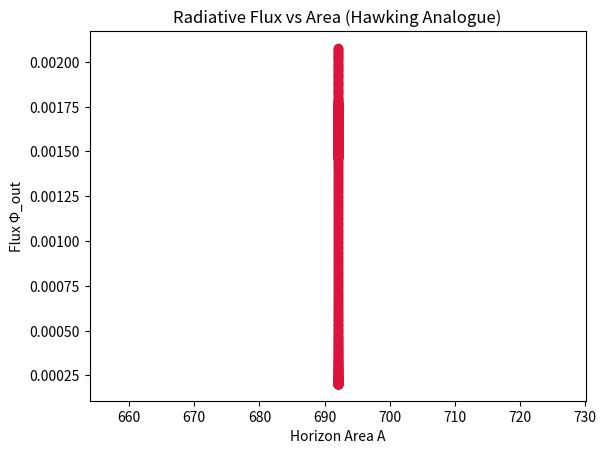
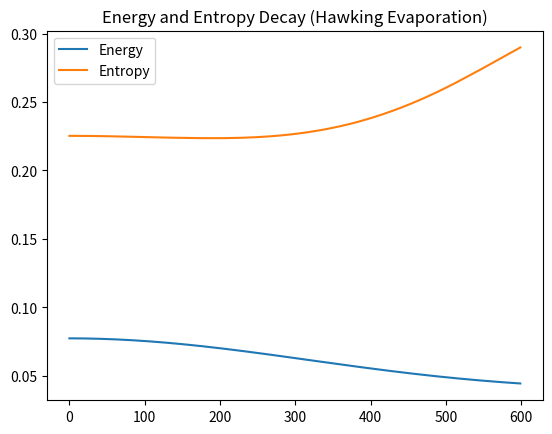
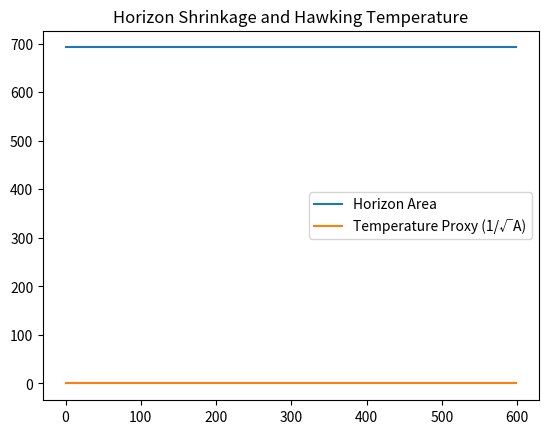

Source code (Python) for these figures, in order:
import numpy as np
import matplotlib.pyplot as plt
from scipy.ndimage import gaussian_filter

# === Parameters ===
N = 128
steps = 600
dt = 0.01
chi = 0.15          # coupling
damping = 0.001     # radiation leakage
curv_thresh = 0.3   # defines "horizon"
radiation_rate = 0.0005

# === Field Initialization ===
x = np.linspace(-1, 1, N)
X, Y = np.meshgrid(x, x)
kappa = 0.9 * np.exp(-(X**2 + Y**2)/0.05)  # curvature spike (black hole)
psi = np.exp(-((X+0.3)**2 + Y**2)/0.2)     # radiation field
psi_t = np.zeros_like(psi)

E_trace, S_trace, A_trace, Flux_trace = [], [], [], []

def laplacian(Z):
    return -4*Z + np.roll(Z,1,0)+np.roll(Z,-1,0)+np.roll(Z,1,1)+np.roll(Z,-1,1)

def spectral_entropy(field):
    f = np.abs(np.fft.fft2(field))**2
    p = f / np.sum(f)
    p = p[p>0]
    return -np.sum(p*np.log(p)) / np.log(len(p))

# === Simulation ===
for step in range(steps):
    lap_k = laplacian(kappa)
    lap_psi = laplacian(psi)

    # Evolve curvature (black hole core)
    kappa_t = chi * lap_k - damping * kappa
    kappa += dt * kappa_t

    # Radiative field evolution (ψ leaks out)
    psi_tt = lap_psi - chi * kappa * psi
    psi_t += dt * psi_tt
    psi += dt * psi_t

    # Apply radiation leakage at outer boundary
    psi[0,:] *= (1 - radiation_rate)
    psi[-1,:] *= (1 - radiation_rate)
    psi[:,0] *= (1 - radiation_rate)
    psi[:,-1] *= (1 - radiation_rate)

    # Compute metrics
    E = np.mean(psi_t**2 + psi**2)
    S = spectral_entropy(psi)
    A = np.sum(np.abs(kappa) > curv_thresh)
    Flux = radiation_rate * np.sum(np.abs(psi[-2,:]) + np.abs(psi[:, -2]))

    E_trace.append(E)
    S_trace.append(S)
    A_trace.append(A)
    Flux_trace.append(Flux)

    if step % 100 == 0:
        print(f"Step {step:03d} — E={E:.4e}, A={A}, Flux={Flux:.3e}, S={S:.3f}")

# === Derived relations ===
A_arr = np.array(A_trace)
Flux_arr = np.array(Flux_trace)
E_arr = np.array(E_trace)
S_arr = np.array(S_trace)
T_proxy = 1.0 / np.sqrt(A_arr + 1e-8)

# === Plots ===
plt.figure()
plt.plot(A_arr, Flux_arr, 'o-', color='crimson')
plt.title("Radiative Flux vs Area (Hawking Analogue)")
plt.xlabel("Horizon Area A")
plt.ylabel("Flux Φ_out")
plt.savefig("PAEV_TestF6b_HawkingFlux_vs_Area.png")

plt.figure()
plt.plot(E_arr, label="Energy")
plt.plot(S_arr, label="Entropy")
plt.title("Energy and Entropy Decay (Hawking Evaporation)")
plt.legend()
plt.savefig("PAEV_TestF6b_EnergyEntropy.png")

plt.figure()
plt.plot(A_arr, label="Horizon Area")
plt.plot(T_proxy, label="Temperature Proxy (1/√A)")
plt.legend()
plt.title("Horizon Shrinkage and Hawking Temperature")
plt.savefig("PAEV_TestF6b_HorizonShrinkage.png")

# === Summary Output ===
print("\n=== Test F6b — Hawking Radiation Analogue Complete ===")
print(f"⟨E⟩ final  = {E_arr[-1]:.6e}")
print(f"⟨S⟩ final  = {S_arr[-1]:.6e}")
print(f"⟨A⟩ final  = {A_arr[-1]:.6e}")
print(f"Mean Flux  = {np.mean(Flux_arr[-50:]):.6e}")
print(f"T_H proxy  = {np.mean(T_proxy[-50:]):.6e}")
print("\nAll output files saved in working directory.")
print("----------------------------------------------------------")